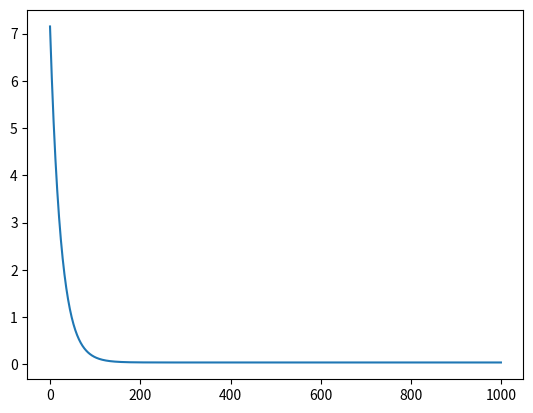
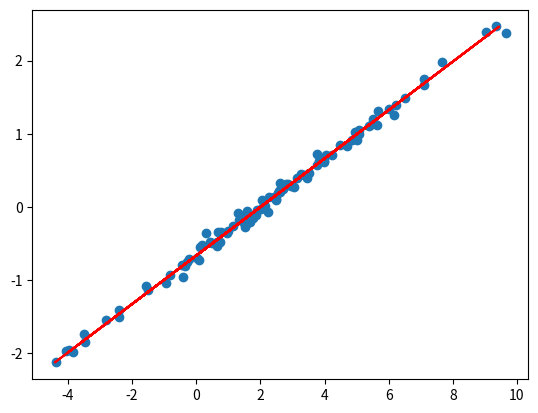

Generate these figures, in order, with matplotlib:
"""
Linear regression
"""
#%% Importing Libraries
import numpy as np
import matplotlib.pyplot as plt

#%% Setting random seed
np.random.seed(10)

#%% Build model

class LinearRegression():
    r"""
    Linear Regression class
    """
    def __init__(self, slope, intercept, lr):
        self.slope = slope
        self.intercept = intercept
        self.lr = lr
        
    def predict(self, data):
        r""" 
        Predicts output given input data
        """
        out = np.dot(self.slope, data.T) + self.intercept
        self.d = data
        return out.T
    
    def MSEloss(self,predicted, true):
        r"""
        Calculates MSE loss and also calculates gradients of slope, intercept
        """
        error = predicted - true
        loss = (error**2).mean()
        
        # Gradients
        self.slope_grad =  2 * (self.d * error).mean()
        self.intercept_grad = 2 * error.mean()
        
        return loss
    
    def update(self):
        r"""
        Updates parameters and makes gradients zero after update
        """
        self.slope -= self.lr * self.slope_grad
        self.intercept -= self.lr * self.intercept_grad
        
        self.slope_grad = 0
        self.intercept_grad = 0

#%% Generate Data
# Generate Random data
x = np.random.randn(100,1)

# Generate random noise [same shape as input]
noise = np.random.randn(100,1)

# Generate true outputs
# ( y = mx + c)
y_true = 3 * x + 2 + 0.2 * noise 

#%% Initiate model
slope = np.random.rand(1,1)
intercept = np.random.rand(1,1)

model = LinearRegression(slope= slope,intercept= intercept, lr= 0.01)


#%%
print(' Before Training ')
print('Slope : ', model.slope)
print('Intercept : ', model.intercept)


#%% Start training

losses = np.array([])

for i in range(1000):
    
    y_pred = model.predict(x)
    
    loss = model.MSEloss(y_pred, y_true)
    losses = np.append(losses, loss)
    
    model.update()
    
#%%
print(' After Training ')
print('Slope : ', model.slope)
print('Intercept : ', model.intercept)

#%% Plots
# Loss
fig = plt.figure()
ax = fig.add_subplot(111)
ax.plot(range(losses.size),losses)

# Regression Line
fig2 = plt.figure()
ax2 = fig2.add_subplot(111)
ax2.scatter(y_true, x)
y = model.predict(x)
ax2.plot(y,x, c = 'red')
